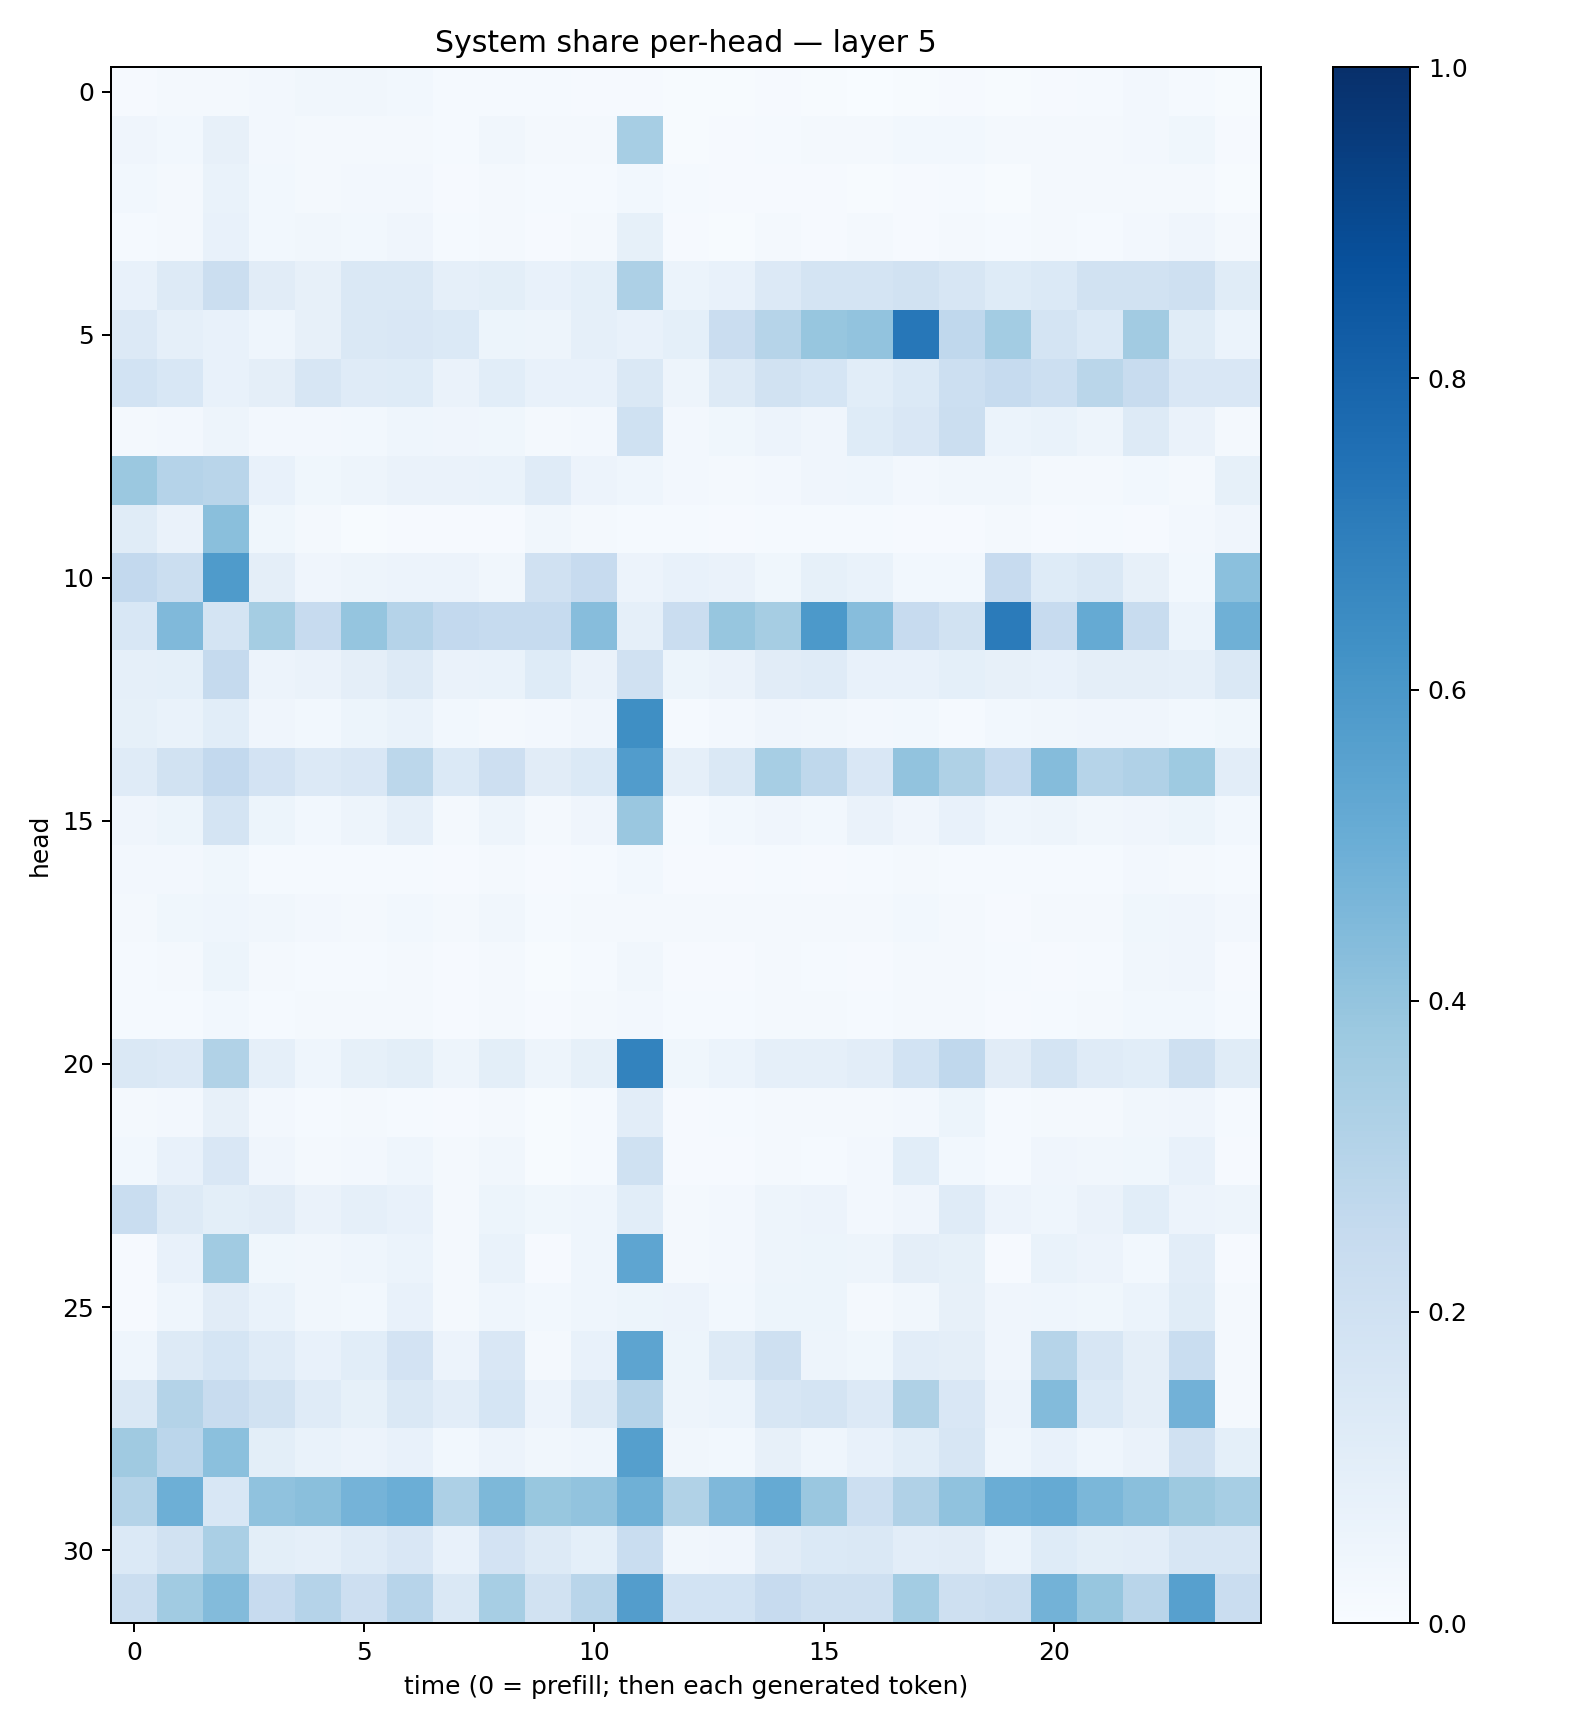

The table this chart was drawn from, first rows:
0.008059776, 0.015655333, 0.022827705, 0.025938014, 0.034027163, 0.035063267, 0.02763177, 0.012949411, 0.01364268, 0.0123446155, 0.008481306, 0.010347349, 0.0051048324, 0.0077613844, 0.008329364, 0.005389727, 0.0033487922, 0.0047977134, 0.008350082, 0.0072888522, 0.010858911, 0.013020984, 0.02482942, 0.013626168
0.0407, 0.0305, 0.08025, 0.02534, 0.01934, 0.02186, 0.0195, 0.01288, 0.0323, 0.01643, 0.01814, 0.347, 0.006161, 0.00864, 0.01464, 0.01762, 0.01932, 0.02884, 0.03116, 0.01857, 0.01895, 0.01814, 0.02653, 0.03801
0.0311, 0.02174, 0.06772, 0.03064, 0.01752, 0.02489, 0.02446, 0.01057, 0.01742, 0.01511, 0.01313, 0.02908, 0.01386, 0.009437, 0.01035, 0.008229, 0.007524, 0.009702, 0.01395, 0.00588, 0.02002, 0.01607, 0.01962, 0.01708
0.01407, 0.01869, 0.07043, 0.02769, 0.03297, 0.03022, 0.04181, 0.01311, 0.01999, 0.01085, 0.01891, 0.08421, 0.01092, 0.007476, 0.01573, 0.009731, 0.01988, 0.008475, 0.01583, 0.01354, 0.01691, 0.01426, 0.02625, 0.04013
0.07754, 0.1307, 0.2264, 0.1117, 0.08124, 0.147, 0.1425, 0.08923, 0.1009, 0.07502, 0.09282, 0.3257, 0.05916, 0.07435, 0.1348, 0.1768, 0.1773, 0.1939, 0.1634, 0.1233, 0.1388, 0.1898, 0.1939, 0.2098
0.1352, 0.08672, 0.07195, 0.04341, 0.07838, 0.1454, 0.1497, 0.1393, 0.05342, 0.04962, 0.08984, 0.07454, 0.0928, 0.2266, 0.2988, 0.3912, 0.4053, 0.7257, 0.2694, 0.3577, 0.1744, 0.1377, 0.3629, 0.1147
0.1843, 0.1537, 0.07508, 0.09736, 0.1629, 0.1193, 0.1244, 0.06633, 0.1092, 0.07036, 0.0767, 0.1409, 0.05039, 0.1316, 0.1945, 0.1685, 0.1093, 0.1388, 0.2154, 0.2474, 0.2172, 0.2862, 0.2362, 0.1505
0.01776, 0.0252, 0.04898, 0.024, 0.02477, 0.0284, 0.04653, 0.03953, 0.036, 0.02228, 0.0269, 0.201, 0.02548, 0.03579, 0.05557, 0.0429, 0.124, 0.1487, 0.226, 0.0611, 0.06873, 0.04694, 0.1252, 0.06422
0.3813, 0.3042, 0.2903, 0.07589, 0.03844, 0.04721, 0.06277, 0.06391, 0.06882, 0.1189, 0.05607, 0.04304, 0.02587, 0.02023, 0.02693, 0.04028, 0.04562, 0.0242, 0.03387, 0.03267, 0.0175, 0.02105, 0.02947, 0.01975
0.1144, 0.06382, 0.4226, 0.0369, 0.01684, 0.005788, 0.009096, 0.008696, 0.01168, 0.032, 0.01577, 0.01524, 0.01407, 0.008921, 0.01343, 0.01323, 0.01552, 0.008618, 0.009889, 0.02019, 0.01165, 0.01329, 0.01131, 0.02427
0.2579, 0.2226, 0.5858, 0.09751, 0.0392, 0.04977, 0.05768, 0.05803, 0.03272, 0.1977, 0.2445, 0.05531, 0.07447, 0.0652, 0.03688, 0.0843, 0.06951, 0.03073, 0.03072, 0.2459, 0.1219, 0.1464, 0.07922, 0.03088
0.1553, 0.4462, 0.1721, 0.3547, 0.2427, 0.395, 0.3019, 0.2588, 0.2481, 0.2494, 0.4301, 0.08884, 0.2271, 0.3931, 0.3491, 0.5929, 0.4313, 0.2448, 0.1884, 0.7076, 0.2455, 0.5179, 0.2381, 0.05863
0.08702, 0.0931, 0.2516, 0.05614, 0.06275, 0.09745, 0.1268, 0.06279, 0.07027, 0.1227, 0.06404, 0.1974, 0.05153, 0.06554, 0.1115, 0.1187, 0.07744, 0.07728, 0.09331, 0.0784, 0.07703, 0.09407, 0.09751, 0.08848
0.08471, 0.07018, 0.1092, 0.04258, 0.02756, 0.05451, 0.06808, 0.03041, 0.02051, 0.02552, 0.04041, 0.6344, 0.01367, 0.02677, 0.04199, 0.03408, 0.02633, 0.03031, 0.01546, 0.02978, 0.03216, 0.03958, 0.04223, 0.02867
0.1176, 0.1936, 0.2599, 0.1835, 0.1367, 0.15, 0.2794, 0.1393, 0.212, 0.1109, 0.1384, 0.5763, 0.08743, 0.1474, 0.3476, 0.2698, 0.1498, 0.4043, 0.3241, 0.2494, 0.4368, 0.2986, 0.3168, 0.3742
0.04199, 0.05091, 0.1721, 0.0523, 0.02938, 0.04894, 0.08621, 0.02194, 0.04819, 0.02018, 0.04275, 0.3856, 0.01276, 0.02986, 0.04242, 0.02949, 0.06469, 0.04292, 0.07176, 0.04355, 0.05011, 0.03258, 0.03928, 0.05411
0.02417, 0.02583, 0.03803, 0.01374, 0.01525, 0.01311, 0.01435, 0.008545, 0.01599, 0.01069, 0.01283, 0.02994, 0.009096, 0.01109, 0.01273, 0.0104, 0.01321, 0.02132, 0.01369, 0.01233, 0.01447, 0.01231, 0.02377, 0.02254
0.0223, 0.03689, 0.04625, 0.03177, 0.02444, 0.02315, 0.02958, 0.01811, 0.03277, 0.01439, 0.01844, 0.02195, 0.01944, 0.01806, 0.01869, 0.02195, 0.02046, 0.02953, 0.02219, 0.0106, 0.0164, 0.01914, 0.03551, 0.04237
0.01473, 0.01821, 0.05443, 0.01664, 0.01412, 0.01488, 0.01644, 0.0111, 0.02336, 0.007687, 0.01297, 0.03139, 0.00863, 0.0103, 0.01804, 0.0148, 0.01156, 0.01996, 0.01822, 0.0125, 0.01146, 0.01396, 0.03295, 0.03931
0.01537, 0.01459, 0.02923, 0.01222, 0.02071, 0.01995, 0.02151, 0.01102, 0.01953, 0.01019, 0.01627, 0.02526, 0.01303, 0.01483, 0.0184, 0.01609, 0.01389, 0.01953, 0.02147, 0.0112, 0.01334, 0.01859, 0.02819, 0.02982
0.1431, 0.1367, 0.3162, 0.08933, 0.04647, 0.0832, 0.0986, 0.04747, 0.1006, 0.048, 0.08395, 0.6764, 0.03825, 0.06109, 0.08889, 0.08613, 0.104, 0.184, 0.2681, 0.1123, 0.1751, 0.1187, 0.1087, 0.2067
0.0195, 0.02542, 0.08104, 0.02617, 0.01262, 0.01583, 0.01501, 0.008268, 0.01832, 0.006217, 0.01473, 0.1038, 0.01097, 0.01276, 0.01999, 0.0197, 0.01577, 0.02703, 0.05278, 0.01533, 0.02193, 0.0221, 0.03422, 0.0407
0.02998, 0.07093, 0.1495, 0.04241, 0.02226, 0.025, 0.04671, 0.01875, 0.03465, 0.007789, 0.01257, 0.2002, 0.01054, 0.01078, 0.02339, 0.01561, 0.02605, 0.1075, 0.02968, 0.01211, 0.04052, 0.0313, 0.03634, 0.07667
0.2314, 0.1293, 0.1012, 0.1102, 0.06431, 0.08975, 0.0714, 0.0212, 0.05345, 0.03573, 0.04497, 0.1093, 0.01724, 0.02718, 0.05018, 0.05813, 0.02421, 0.03934, 0.1199, 0.05842, 0.04632, 0.06553, 0.1068, 0.05764
0.01085, 0.07204, 0.3634, 0.03607, 0.03128, 0.04406, 0.06177, 0.02228, 0.06702, 0.008373, 0.04526, 0.5366, 0.01759, 0.02539, 0.04784, 0.05431, 0.04756, 0.09681, 0.08225, 0.01041, 0.06691, 0.05575, 0.03063, 0.1041
0.01168, 0.04422, 0.1131, 0.06897, 0.03286, 0.02946, 0.07295, 0.02108, 0.04303, 0.02786, 0.0466, 0.05334, 0.0562, 0.03101, 0.05458, 0.05468, 0.0227, 0.03245, 0.07964, 0.04172, 0.04643, 0.03683, 0.06138, 0.1156
0.04518, 0.1313, 0.169, 0.1205, 0.07777, 0.1082, 0.181, 0.05803, 0.1499, 0.01661, 0.07763, 0.5407, 0.05195, 0.127, 0.207, 0.04997, 0.03672, 0.1036, 0.09757, 0.04226, 0.2989, 0.1598, 0.09706, 0.2337
0.1452, 0.3048, 0.2364, 0.1913, 0.1194, 0.08418, 0.1449, 0.1025, 0.17, 0.05562, 0.1295, 0.3046, 0.05055, 0.06031, 0.1584, 0.1723, 0.1357, 0.322, 0.1485, 0.05586, 0.4391, 0.1402, 0.09591, 0.4812
0.3687, 0.2817, 0.4216, 0.1007, 0.0703, 0.05524, 0.07194, 0.0302, 0.05559, 0.03146, 0.0436, 0.5642, 0.03394, 0.02904, 0.07994, 0.04319, 0.07732, 0.1086, 0.1627, 0.04553, 0.07742, 0.04385, 0.06521, 0.196
0.3083, 0.495, 0.1559, 0.4097, 0.4248, 0.4751, 0.4983, 0.3259, 0.4545, 0.3895, 0.4039, 0.4883, 0.3162, 0.4508, 0.5194, 0.3854, 0.2167, 0.3195, 0.4088, 0.5015, 0.5194, 0.459, 0.4244, 0.3769
0.1389, 0.1952, 0.3392, 0.1008, 0.08955, 0.1194, 0.1501, 0.07076, 0.1823, 0.1273, 0.09245, 0.2323, 0.03288, 0.03995, 0.1126, 0.1377, 0.1424, 0.1043, 0.1123, 0.06133, 0.1213, 0.09801, 0.1029, 0.1625
0.226, 0.3647, 0.4409, 0.244, 0.304, 0.2112, 0.2954, 0.1471, 0.3449, 0.1928, 0.2922, 0.5726, 0.1864, 0.1844, 0.2436, 0.2067, 0.2032, 0.3583, 0.2106, 0.2203, 0.4768, 0.3935, 0.2911, 0.5616
